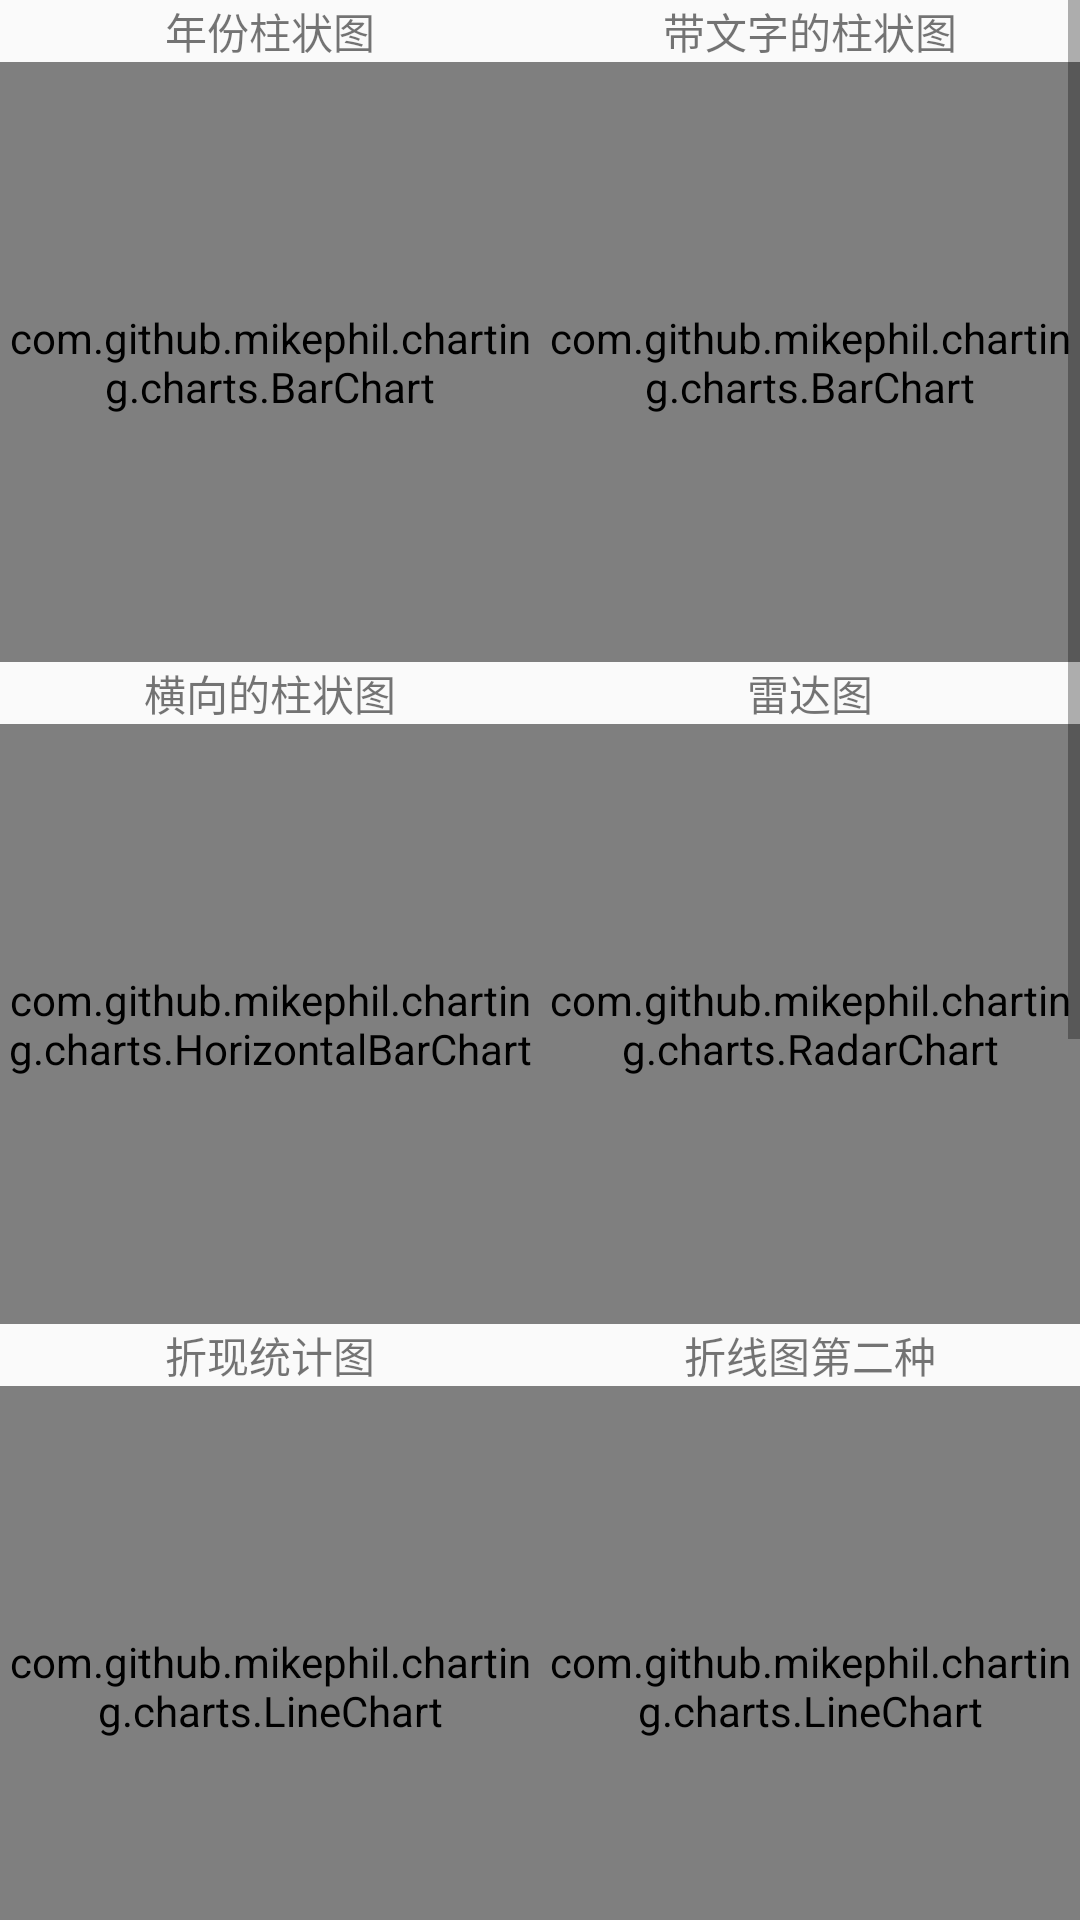

Android layout source for this screen:
<!-- AndroidManifest.xml: application theme AppTheme -->
<!-- res/layout/activity_mp_android_chart.xml -->
<?xml version="1.0" encoding="utf-8"?>
<ScrollView xmlns:android="http://schemas.android.com/apk/res/android"
    xmlns:app="http://schemas.android.com/apk/res-auto"
    xmlns:tools="http://schemas.android.com/tools"
    android:layout_width="match_parent"
    android:layout_height="match_parent"
    tools:context=".activitys.MpAndroidChartActivity">

    <LinearLayout
        android:layout_width="match_parent"
        android:layout_height="match_parent"
        android:orientation="vertical">


        <LinearLayout
            android:layout_width="match_parent"
            android:layout_height="match_parent">


            <LinearLayout
                android:layout_width="0dp"
                android:layout_height="match_parent"
                android:layout_weight="1"
                android:orientation="vertical">

                <TextView
                    android:layout_width="match_parent"
                    android:layout_height="wrap_content"
                    android:gravity="center"
                    android:text="年份柱状图" />

                <com.github.mikephil.charting.charts.BarChart
                    android:id="@+id/yearBarChart"
                    android:layout_width="match_parent"
                    android:layout_height="200dp"
                    android:layout_centerVertical="true" />
            </LinearLayout>

            <LinearLayout
                android:layout_width="0dp"
                android:layout_height="match_parent"
                android:layout_weight="1"
                android:orientation="vertical">

                <TextView
                    android:layout_width="match_parent"
                    android:layout_height="wrap_content"
                    android:gravity="center"
                    android:text="带文字的柱状图" />

                <com.github.mikephil.charting.charts.BarChart
                    android:id="@+id/mBarChart"
                    android:layout_width="match_parent"
                    android:layout_height="200dp"
                    android:layout_centerVertical="true" />
            </LinearLayout>

        </LinearLayout>


        <LinearLayout
            android:layout_width="match_parent"
            android:layout_height="match_parent">


            <LinearLayout
                android:layout_width="0dp"
                android:layout_height="match_parent"
                android:layout_weight="1"
                android:orientation="vertical">

                <TextView
                    android:layout_width="match_parent"
                    android:layout_height="wrap_content"
                    android:gravity="center"
                    android:text="横向的柱状图" />

                <com.github.mikephil.charting.charts.HorizontalBarChart
                    android:id="@+id/hBarChart"
                    android:layout_width="match_parent"
                    android:layout_height="200dp"
                    android:layout_centerVertical="true" />
            </LinearLayout>

            <LinearLayout
                android:layout_width="0dp"
                android:layout_height="match_parent"
                android:layout_weight="1"
                android:orientation="vertical">

                <TextView
                    android:layout_width="match_parent"
                    android:layout_height="wrap_content"
                    android:gravity="center"
                    android:text="雷达图" />

                <com.github.mikephil.charting.charts.RadarChart
                    android:id="@+id/radarChart"
                    android:layout_width="match_parent"
                    android:layout_height="200dp" />
            </LinearLayout>

        </LinearLayout>


        <LinearLayout
            android:layout_width="match_parent"
            android:layout_height="match_parent">


            <LinearLayout
                android:layout_width="0dp"
                android:layout_height="match_parent"
                android:layout_weight="1"
                android:orientation="vertical">

                <TextView
                    android:layout_width="match_parent"
                    android:layout_height="wrap_content"
                    android:gravity="center"
                    android:text="折现统计图" />

                <com.github.mikephil.charting.charts.LineChart
                    android:id="@+id/lineChart"
                    android:layout_width="match_parent"
                    android:layout_height="200dp"
                    android:layout_centerVertical="true" />
            </LinearLayout>

            <LinearLayout
                android:layout_width="0dp"
                android:layout_height="match_parent"
                android:layout_weight="1"
                android:orientation="vertical">

                <TextView
                    android:layout_width="match_parent"
                    android:layout_height="wrap_content"
                    android:gravity="center"
                    android:text="折线图第二种" />

                <com.github.mikephil.charting.charts.LineChart
                    android:id="@+id/lineChart2"
                    android:layout_width="match_parent"
                    android:layout_height="200dp" />
            </LinearLayout>

        </LinearLayout>

        <LinearLayout
            android:layout_width="match_parent"
            android:layout_height="match_parent">


            <LinearLayout
                android:layout_width="0dp"
                android:layout_height="match_parent"
                android:layout_weight="1"
                android:orientation="vertical">

                <TextView
                    android:layout_width="match_parent"
                    android:layout_height="wrap_content"
                    android:gravity="center"
                    android:text="第三种折线图" />

                <com.github.mikephil.charting.charts.LineChart
                    android:id="@+id/lineChart3"
                    android:layout_width="match_parent"
                    android:layout_height="200dp"
                    android:layout_centerVertical="true" />
            </LinearLayout>


        </LinearLayout>

        <LinearLayout
            android:layout_width="match_parent"
            android:layout_height="300dp"
            android:orientation="vertical">

            <TextView
                android:layout_width="match_parent"
                android:layout_height="wrap_content"
                android:gravity="center"
                android:text="饼状图" />

            <com.github.mikephil.charting.charts.PieChart
                android:id="@+id/mPieChart"
                android:layout_width="match_parent"
                android:layout_height="match_parent" />
        </LinearLayout>

    </LinearLayout>
</ScrollView>
<!-- resources referenced by this layout -->
<resources>
  <style name="AppTheme" parent="Theme.AppCompat.Light.DarkActionBar">
          
          <item name="colorPrimary">@color/colorPrimary</item>
          <item name="colorPrimaryDark">@color/colorPrimaryDark</item>
          <item name="colorAccent">@color/colorAccent</item>
      </style>
  <color name="colorPrimary">#6200EE</color>
  <color name="colorPrimaryDark">#3700B3</color>
  <color name="colorAccent">#03DAC5</color>
</resources>
